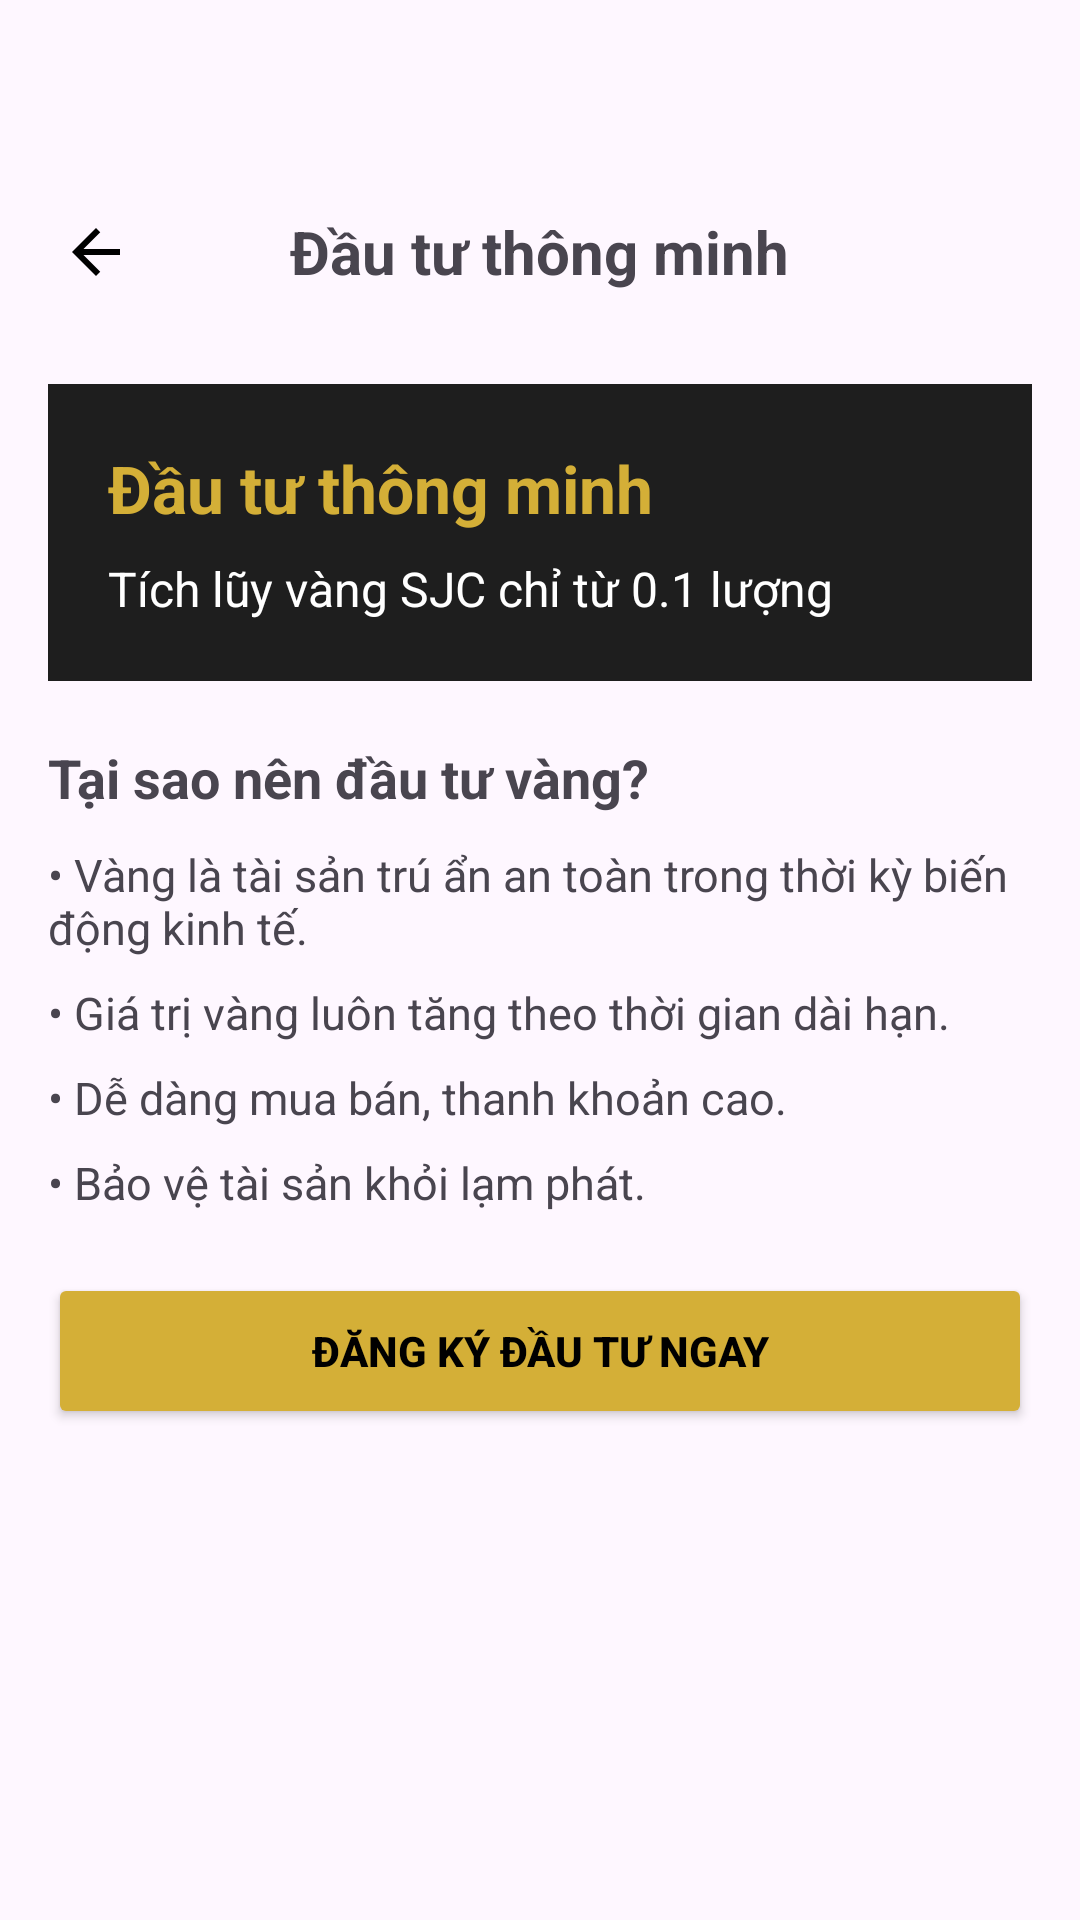

This screen was rendered from an Android layout file. Write that file and the resources it references.
<!-- AndroidManifest.xml: application theme Theme.ProjectHK2 -->
<!-- res/layout/fragment_dau_tu_thong_minh.xml -->
<?xml version="1.0" encoding="utf-8"?>
<LinearLayout xmlns:android="http://schemas.android.com/apk/res/android"
    android:orientation="vertical"
    android:layout_width="match_parent"
    android:layout_height="match_parent">

    
    <FrameLayout
        android:layout_width="match_parent"
        android:layout_height="56dp"
        android:layout_marginTop="56dp">

        <ImageButton
            android:id="@+id/btnBack"
            android:layout_width="48dp"
            android:layout_height="48dp"
            android:layout_gravity="center_vertical|start"
            android:layout_marginStart="8dp"
            android:src="@drawable/ic_back"
            android:background="?attr/selectableItemBackgroundBorderless"
            android:contentDescription="Back"/>

        <TextView
            android:text="Đầu tư thông minh"
            android:textSize="20sp"
            android:textStyle="bold"
            android:layout_gravity="center"
            android:layout_width="wrap_content"
            android:layout_height="wrap_content"/>
    </FrameLayout>

    <ScrollView
        android:layout_width="match_parent"
        android:layout_height="match_parent">

        <LinearLayout
            android:orientation="vertical"
            android:padding="16dp"
            android:layout_width="match_parent"
            android:layout_height="wrap_content">

            
            <LinearLayout
                android:layout_width="match_parent"
                android:layout_height="wrap_content"
                android:background="#1E1E1E"
                android:padding="20dp"
                android:orientation="vertical">

                <TextView
                    android:layout_width="wrap_content"
                    android:layout_height="wrap_content"
                    android:text="Đầu tư thông minh"
                    android:textColor="#D4AF37"
                    android:textSize="22sp"
                    android:textStyle="bold"/>

                <TextView
                    android:layout_width="wrap_content"
                    android:layout_height="wrap_content"
                    android:text="Tích lũy vàng SJC chỉ từ 0.1 lượng"
                    android:textColor="#FFFFFF"
                    android:textSize="16sp"
                    android:layout_marginTop="8dp"/>
            </LinearLayout>

            
            <TextView
                android:layout_width="wrap_content"
                android:layout_height="wrap_content"
                android:text="Tại sao nên đầu tư vàng?"
                android:textSize="18sp"
                android:textStyle="bold"
                android:layout_marginTop="20dp"
                android:layout_marginBottom="10dp"/>

            <TextView
                android:layout_width="match_parent"
                android:layout_height="wrap_content"
                android:text="• Vàng là tài sản trú ẩn an toàn trong thời kỳ biến động kinh tế."
                android:textSize="15sp"
                android:layout_marginBottom="8dp"/>

            <TextView
                android:layout_width="match_parent"
                android:layout_height="wrap_content"
                android:text="• Giá trị vàng luôn tăng theo thời gian dài hạn."
                android:textSize="15sp"
                android:layout_marginBottom="8dp"/>

            <TextView
                android:layout_width="match_parent"
                android:layout_height="wrap_content"
                android:text="• Dễ dàng mua bán, thanh khoản cao."
                android:textSize="15sp"
                android:layout_marginBottom="8dp"/>

            <TextView
                android:layout_width="match_parent"
                android:layout_height="wrap_content"
                android:text="• Bảo vệ tài sản khỏi lạm phát."
                android:textSize="15sp"
                android:layout_marginBottom="20dp"/>

            
            <Button
                android:id="@+id/btnDangKy"
                android:layout_width="match_parent"
                android:layout_height="52dp"
                android:text="ĐĂNG KÝ ĐẦU TƯ NGAY"
                android:textColor="#000"
                android:textStyle="bold"
                android:backgroundTint="#D4AF37"/>

        </LinearLayout>
    </ScrollView>
</LinearLayout>
<!-- resources referenced by this layout -->
<resources>
  <!-- drawable ic_back (drawable) -->
  <vector xmlns:android="http://schemas.android.com/apk/res/android"
      android:width="24dp"
      android:height="24dp"
      android:viewportWidth="24"
      android:viewportHeight="24">
  
      <path
          android:fillColor="#000000"
          android:pathData="M20,11H7.83l5.59,-5.59L12,4l-8,8 8,8 1.41,-1.41L7.83,13H20v-2z"/>
  
  </vector>
  <style name="Theme.ProjectHK2" parent="Base.Theme.ProjectHK2" />
  <style name="Base.Theme.ProjectHK2" parent="Theme.Material3.DayNight.NoActionBar">
          
          
      </style>
</resources>
